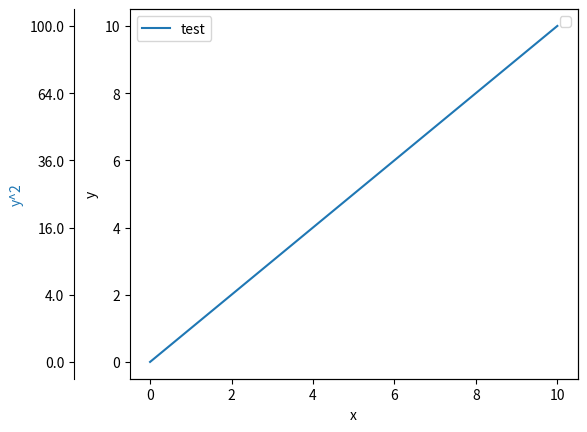

Here is the Python script that generated this plot:
# -*- coding: utf-8 -*-
"""
Created on Wed Apr 22 15:09:42 2020

[redacted]
    
"""

# importing modules
import numpy as np
import matplotlib.pyplot as plt

def secondary_y_axis(ax, secondary_axis_label, secondary_axis_label_colour = 'k', x_data = 'undefined', y_data = 'undefined', legend_label = 'undefined', colour = 'C0', plot_linestyle = '-', plot_linewidth = 1.5, lims_converter = 'undefined', secondary_axis_offset = 'undefined', tick_lab_rot = 0):
    """
    Adds a secondary y-axis just left of the primary one (useful when expressing data in two units and the
    right hand side axis is already occupied).

    Parameters
    ----------
    ax : matplotlib.axes_subplots.AxesSubplot
        an axes of a subplot. If not use plt.subplots, and just standard plt.plot, you can use
        plt.gca() to get the axes.
    secondary_axis_label : string
        Secondary axis label.
    x_data : numpy array (optional)
        Array of x data to plot.
    y_data : numpy array (optional)
        Array of y data to plot.
    colour : string (optional)
        A string corresponding to the desired colour of the plot, axis and label. Defaults to C0.
    plot_linestyle : string (optional)
        Appropriate string for matplotlib linestyles: https://matplotlib.org/3.1.0/gallery/lines_bars_and_markers/linestyles.html
    plot_linewidth : int or float (optional)
        Appropriate value for matplotlib linewidth.
    legend_label : string
        A label for the data in the legend.
    lims_convert : lambda function (optional)
        As an alternative to supplying y_data, a lambda function can be supplied which generates the secondary axis
        limits by converting the limits of the primary axis.
    secondary_axis_offset : int or float (optional)
        If passed, the secondary axes is plotted left of the primary axis, the distance left depends on the value passed to secondary_axis_offset.
    tick_lab_rot : int
        the tick label rotation angle in degrees. Defaults to 0 degrees.

    Returns
    -------
    y_sec : matplotlib.axes_subplots.AxesSubplot
        the axes instance for the secondary axis that the bus stop locations are on.
    
    """
    
    if (type(y_data) == str and lims_converter == 'undefined') or (type(y_data) != str and lims_converter != 'undefined'):
        raise Exception ("One of either y_data or lims_lambda_convert must be supplied.")
        
    if (type(x_data) != str and type(y_data) == str) or (type(x_data) == str and type(y_data) != str):
        raise Exception ("If supplying data to plot, both x_data and y_data must be supplied.")
        
    if (type(x_data) == str and type(y_data) == str) and legend_label != 'undefined':
        raise Exception ("Legend label was supplied but no x_data or y_data was supplied to plot.")
        
    if (type(x_data) == str and type(y_data) == str) and plot_linestyle != '-':
        raise Exception ("plot_linestyle was supplied but no x_data or y_data was supplied to plot.")

    
    y_sec = ax.twinx()     # Hate the name of this function, twinx makes a second y axis sharing the y axis.
    
    if lims_converter != 'undefined':
        ax_min, ax_max = ax.get_ylim()
        # NB I dont know why, but at the time of creating this function, ax.get_yticks returns with one tick below and one above the y limits,
        # hence why I apply y_sec ticks excluding the first and last ax.get_yticks.
        y_sec_ticks_loc = ax.get_yticks()[1:-1]                 # getting the primary axis (visible (see note above)) tick locations, going to use them for the secondary axis below.
        y_sec.set_ylim(ax.get_ylim())                           # ensuring the secondary axis limits are the same as the primary axis
        y_sec.set_yticks(y_sec_ticks_loc)                       # setting the secondary axis tick locations to match the primary axis
        y_sec.set_yticklabels(lims_converter(y_sec_ticks_loc))  # updating the secondary axis tick labels to show the converted values (but still in the location of the primary axis ticks)       
        
    else:
        if legend_label != 'undefined': y_sec.plot(x_data,y_data, c = colour, linestyle = plot_linestyle, linewidth = plot_linewidth,  label = legend_label)
        else: y_sec.plot(x_data,y_data, c = colour, linestyle = plot_linestyle, linewidth = plot_linewidth)
        y_sec.set_yticks(np.linspace(min(y_data), max(y_data), len(ax.get_yticks())-2))
        
    y_sec.set_ylabel(secondary_axis_label, c = secondary_axis_label_colour)
    
    if secondary_axis_offset != 'undefined':
        # setting the position of the secondary y-axis to left (by primary axis) by the user defined offset amount
        y_sec.yaxis.set_ticks_position('left')
        y_sec.yaxis.set_label_position('left')
        y_sec.spines['left'].set_position(('outward', secondary_axis_offset))   # offsetting the left axis to the 
    
    return(y_sec)

#%% Testing the function

if __name__ == "__main__":
    
    plt.close('all')
    
    x = np.arange(0,11,1)
    y = np.arange(0,11,1)
    
    square_y = lambda y : y**2
    
    y2 = square_y(y)
    
    plt.plot(x,y, label = 'test')
    plt.legend(loc = 'upper left')    
    plt.xlabel('x')
    plt.ylabel('y')
    ax = plt.gca()
    
    secondary_y_axis(ax, 'y^2', 'C0', lims_converter = square_y, secondary_axis_offset = 40)
    # secondary_y_axis(ax, '2y', x_data = x, y_data = y2, colour = 'k', plot_linestyle = '--', plot_linewidth = 1.5, legend_label = 'test2')
    plt.legend(loc = 'upper right')    
    plt.subplots_adjust(left = 0.2)